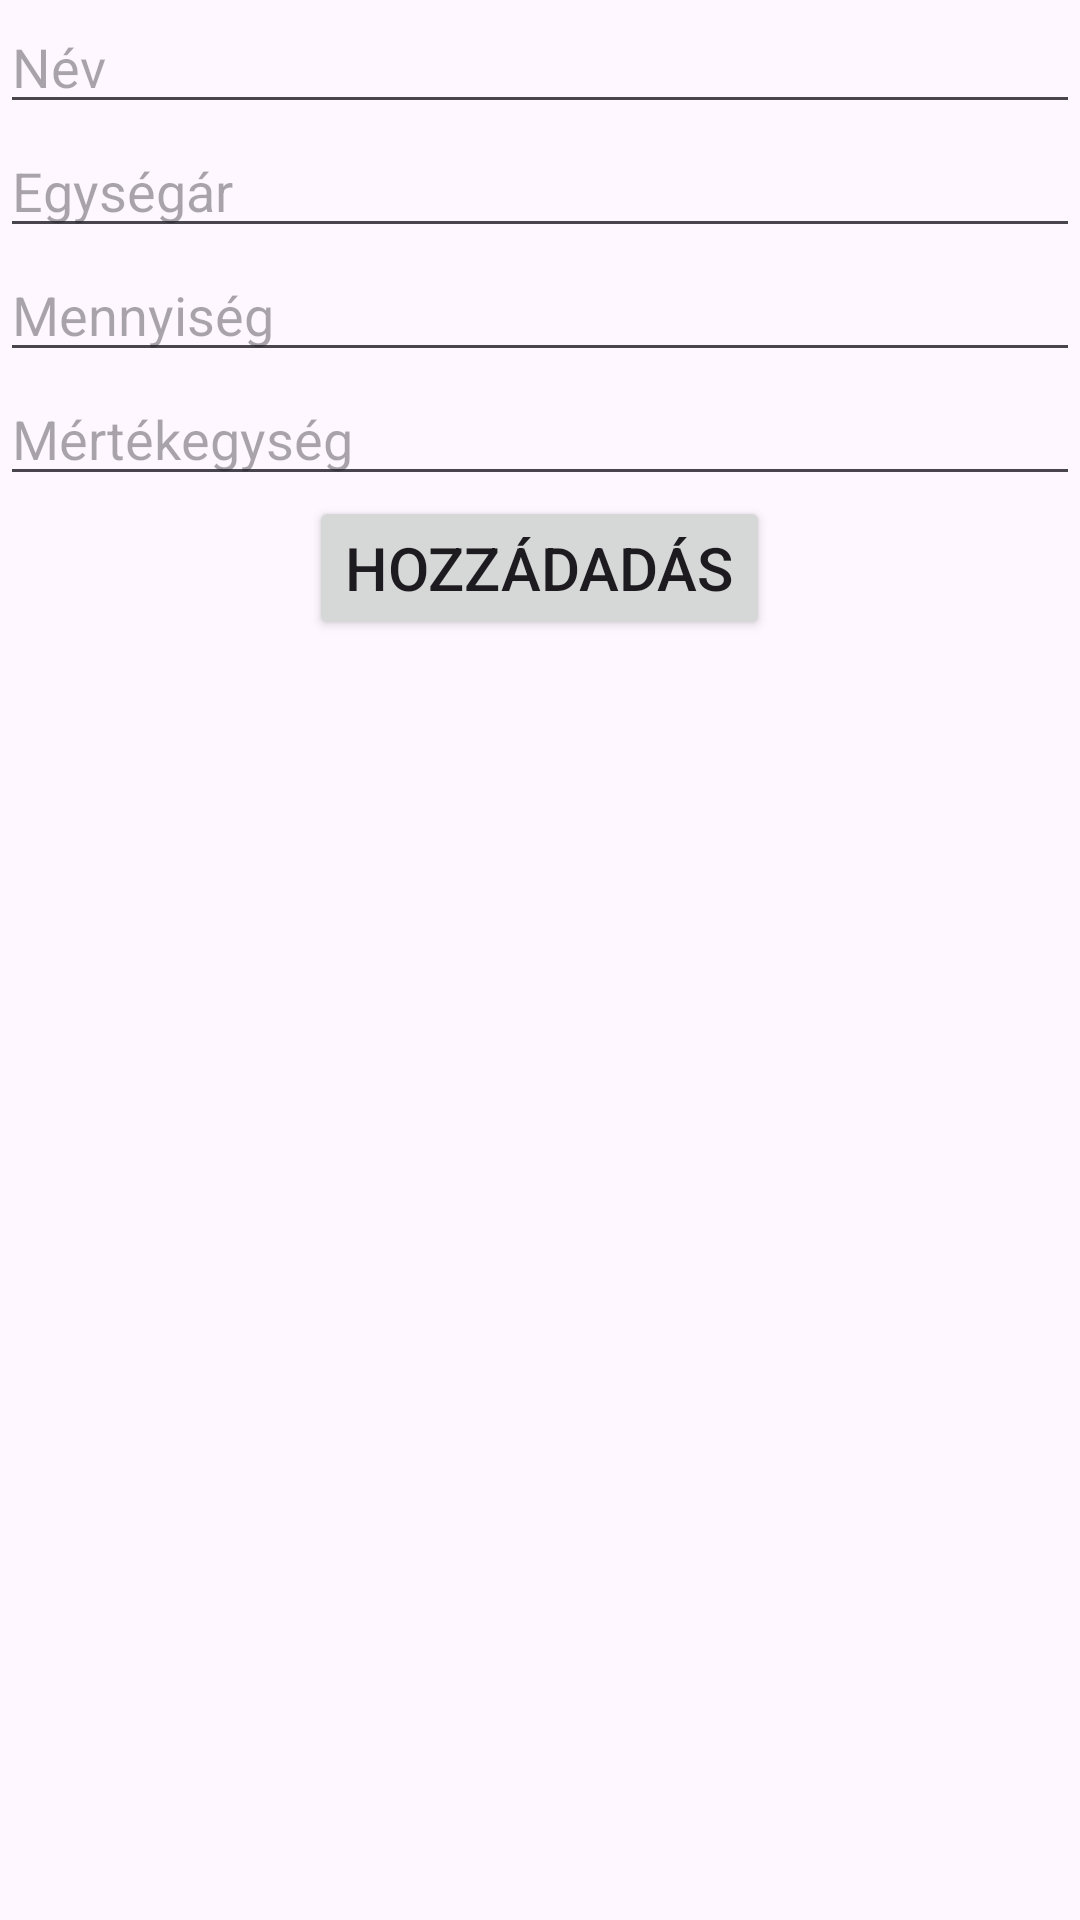

The Android layout XML behind this screen, and the referenced resources:
<!-- AndroidManifest.xml: application theme Theme.BeavasarlasBeadando -->
<!-- res/layout/activity_main.xml -->
<?xml version="1.0" encoding="utf-8"?>
<LinearLayout xmlns:android="http://schemas.android.com/apk/res/android"
    xmlns:app="http://schemas.android.com/apk/res-auto"
    xmlns:tools="http://schemas.android.com/tools"
    android:id="@+id/main"
    android:layout_width="match_parent"
    android:layout_height="match_parent"
    tools:context=".MainActivity"
    android:orientation="vertical"
    android:layout_gravity="center_horizontal"
    android:gravity="center_horizontal">

    <EditText
        android:layout_width="match_parent"
        android:layout_height="wrap_content"
        android:hint="Név"
        android:inputType="text"
        android:id="@+id/nevEditText"/>

    <EditText
        android:layout_width="match_parent"
        android:layout_height="wrap_content"
        android:hint="Egységár"
        android:inputType="number"
        android:id="@+id/egysegarEditText"/>

    <EditText
        android:layout_width="match_parent"
        android:layout_height="wrap_content"
        android:hint="Mennyiség"
        android:inputType="numberDecimal"
        android:id="@+id/mennyisegEditText"/>

    <EditText
        android:layout_width="match_parent"
        android:layout_height="wrap_content"
        android:hint="Mértékegység"
        android:inputType="text"
        android:id="@+id/mertekegysegEditText"/>

    <Button
        android:layout_width="wrap_content"
        android:layout_height="wrap_content"
        android:text="Hozzádadás"
        android:textSize="20dp"
        android:id="@+id/buttonHozzaad"/>



</LinearLayout>
<!-- resources referenced by this layout -->
<resources>
  <style name="Theme.BeavasarlasBeadando" parent="Base.Theme.BeavasarlasBeadando" />
  <style name="Base.Theme.BeavasarlasBeadando" parent="Theme.Material3.DayNight.NoActionBar">
          
          
      </style>
</resources>
